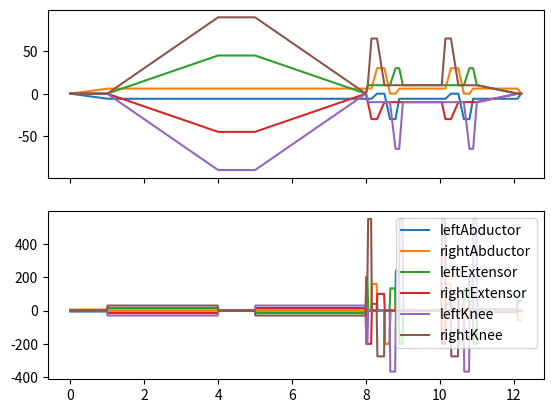

Python code for this plot:
import numpy as np
import matplotlib.pyplot as plt


# Example joint names, replace these with the actual joint objects.
class Joint:
    def __init__(self, name):
        self.name = name


# Example joints, replace with actual joints from EXO24.py
joints = [
    Joint("leftAbductor"),
    Joint("rightAbductor"),
    Joint("leftExtensor"),
    Joint("rightExtensor"),
    Joint("leftKnee"),
    Joint("rightKnee"),
]


def get_time(init_time, offset):
    """Calculate the time for each trajectory point based on the initial time and an offset."""
    return init_time + offset


def interpolate_trajectory(viaPoints, dt):
    """Interpolates trajectory points to consider velocity control."""
    times = [point[0] for point in viaPoints]
    trajectories = [point[1:] for point in viaPoints]

    # Calculate the time steps
    time_steps = np.arange(times[0], times[-1], dt)

    interpolated_trajectories = np.zeros((len(time_steps), len(trajectories[0])))

    # Interpolating positions
    for i in range(len(trajectories[0])):
        positions = [trajectory[i] for trajectory in trajectories]
        interpolated_trajectories[:, i] = np.interp(time_steps, times, positions)

    return time_steps, interpolated_trajectories


def create_trajectory(dt, speed_scale=1.0):
    GAIT_CYCLE_TIME = 2.0
    viaPoints = []
    # Scaling factor to extend time from 8 seconds to 60 seconds
    scale_factor = 1
    viaPoints.append(np.array([0.0 * scale_factor, -0.0, 0.0, 0.0, -0.0, -0.0, 0.0]))
    viaPoints.append(np.array([1.0 * scale_factor, -6.0, 6.0, 0.0, -0.0, -0.0, 0.0]))

    # SIT TO STAND (Scaled Times)
    viaPoints.append(
        np.array([4.0 * scale_factor, -6.0, 6.0, 45.0, -45.0, -90.0, 90.0])
    )
    viaPoints.append(
        np.array([5.0 * scale_factor, -6.0, 6.0, 45.0, -45.0, -90.0, 90.0])
    )
    viaPoints.append(np.array([8.0 * scale_factor, -6.0, 6.0, 0.0, -0.0, -0.0, 0.0]))

    # Side Step Trajectory (Scaled Times)
    SIDE_STEP_CYCLES = 2
    init_time = 8.0 * scale_factor
    for _ in range(SIDE_STEP_CYCLES):
        viaPoints.append(
            np.array(
                [
                    get_time(init_time, 0.05 * scale_factor),
                    -6.0,
                    6.0,
                    10.0,
                    -10.0,
                    -10.0,
                    10.0,
                ]
            )
        )
        viaPoints.append(
            np.array(
                [
                    get_time(init_time, 0.15 * scale_factor),
                    -6,
                    6,
                    10.0,
                    -30.0,
                    -10.0,
                    65.0,
                ]
            )
        )
        viaPoints.append(
            np.array(
                [
                    get_time(init_time, 0.30 * scale_factor),
                    -0,
                    30,
                    10.0,
                    -30.0,
                    -10.0,
                    65.0,
                ]
            )
        )
        viaPoints.append(
            np.array(
                [
                    get_time(init_time, 0.50 * scale_factor),
                    -0,
                    30,
                    10.0,
                    -10,
                    -10.0,
                    10.0,
                ]
            )
        )
        viaPoints.append(
            np.array(
                [
                    get_time(init_time, 0.65 * scale_factor),
                    -30,
                    0,
                    10.0,
                    -10,
                    -10.0,
                    10.0,
                ]
            )
        )
        viaPoints.append(
            np.array(
                [
                    get_time(init_time, 0.80 * scale_factor),
                    -30,
                    0,
                    30.0,
                    -10.0,
                    -65.0,
                    10.0,
                ]
            )
        )
        viaPoints.append(
            np.array(
                [
                    get_time(init_time, 0.90 * scale_factor),
                    -6,
                    6,
                    30.0,
                    -10.0,
                    -65.0,
                    10.0,
                ]
            )
        )
        viaPoints.append(
            np.array(
                [get_time(init_time, 1 * scale_factor), -6, 6, 10.0, -10.0, -10.0, 10.0]
            )
        )
        init_time = init_time + GAIT_CYCLE_TIME * scale_factor

    # RESET HIPS (Scaled Times)
    viaPoints.append(
        np.array(
            [get_time(init_time, 0.10 * scale_factor), -6.0, 6.0, 0.0, 0.0, -0.0, 0.0]
        )
    )
    viaPoints.append(
        np.array(
            [get_time(init_time, 0.20 * scale_factor), -0.0, 0.0, 0.0, -0.0, -0.0, 0.0]
        )
    )

    # Time interpolation
    times = [point[0] for point in viaPoints]
    total_time = times[-1]
    n_steps = int(total_time / dt) + 1

    trajectory_positions = np.zeros((len(viaPoints[0]) - 1, n_steps))
    trajectory_velocities = np.zeros((len(viaPoints[0]) - 1, n_steps))

    for i in range(1, len(viaPoints[0])):
        positions = [point[i] for point in viaPoints]
        trajectory_positions[i - 1, :] = np.interp(
            np.linspace(0, total_time, n_steps), times, positions
        )

    trajectory_velocities = np.gradient(trajectory_positions, axis=1) / dt
    trajectory_velocities *= speed_scale  # Adjust the speed by scaling velocities

    return trajectory_positions, trajectory_velocities


def plot_trajectory(trajectory_positions, trajectory_velocities, joints, dt):
    tt = np.arange(0, len(trajectory_positions[0, :]) * dt, dt)
    fig, ax = plt.subplots(2, sharex=True)
    for j in range(len(trajectory_positions[:, 0])):
        ax[0].plot(tt, trajectory_positions[j, :], label=joints[j].name)
        ax[1].plot(tt, trajectory_velocities[j, :], label=joints[j].name)
    plt.legend(loc="upper right")
    plt.show()


# Define time step
dt = 0.01

# Generate the trajectory
trajectory_positions, trajectory_velocities = create_trajectory(dt)

# Plot the trajectory
plot_trajectory(trajectory_positions, trajectory_velocities, joints, dt)
